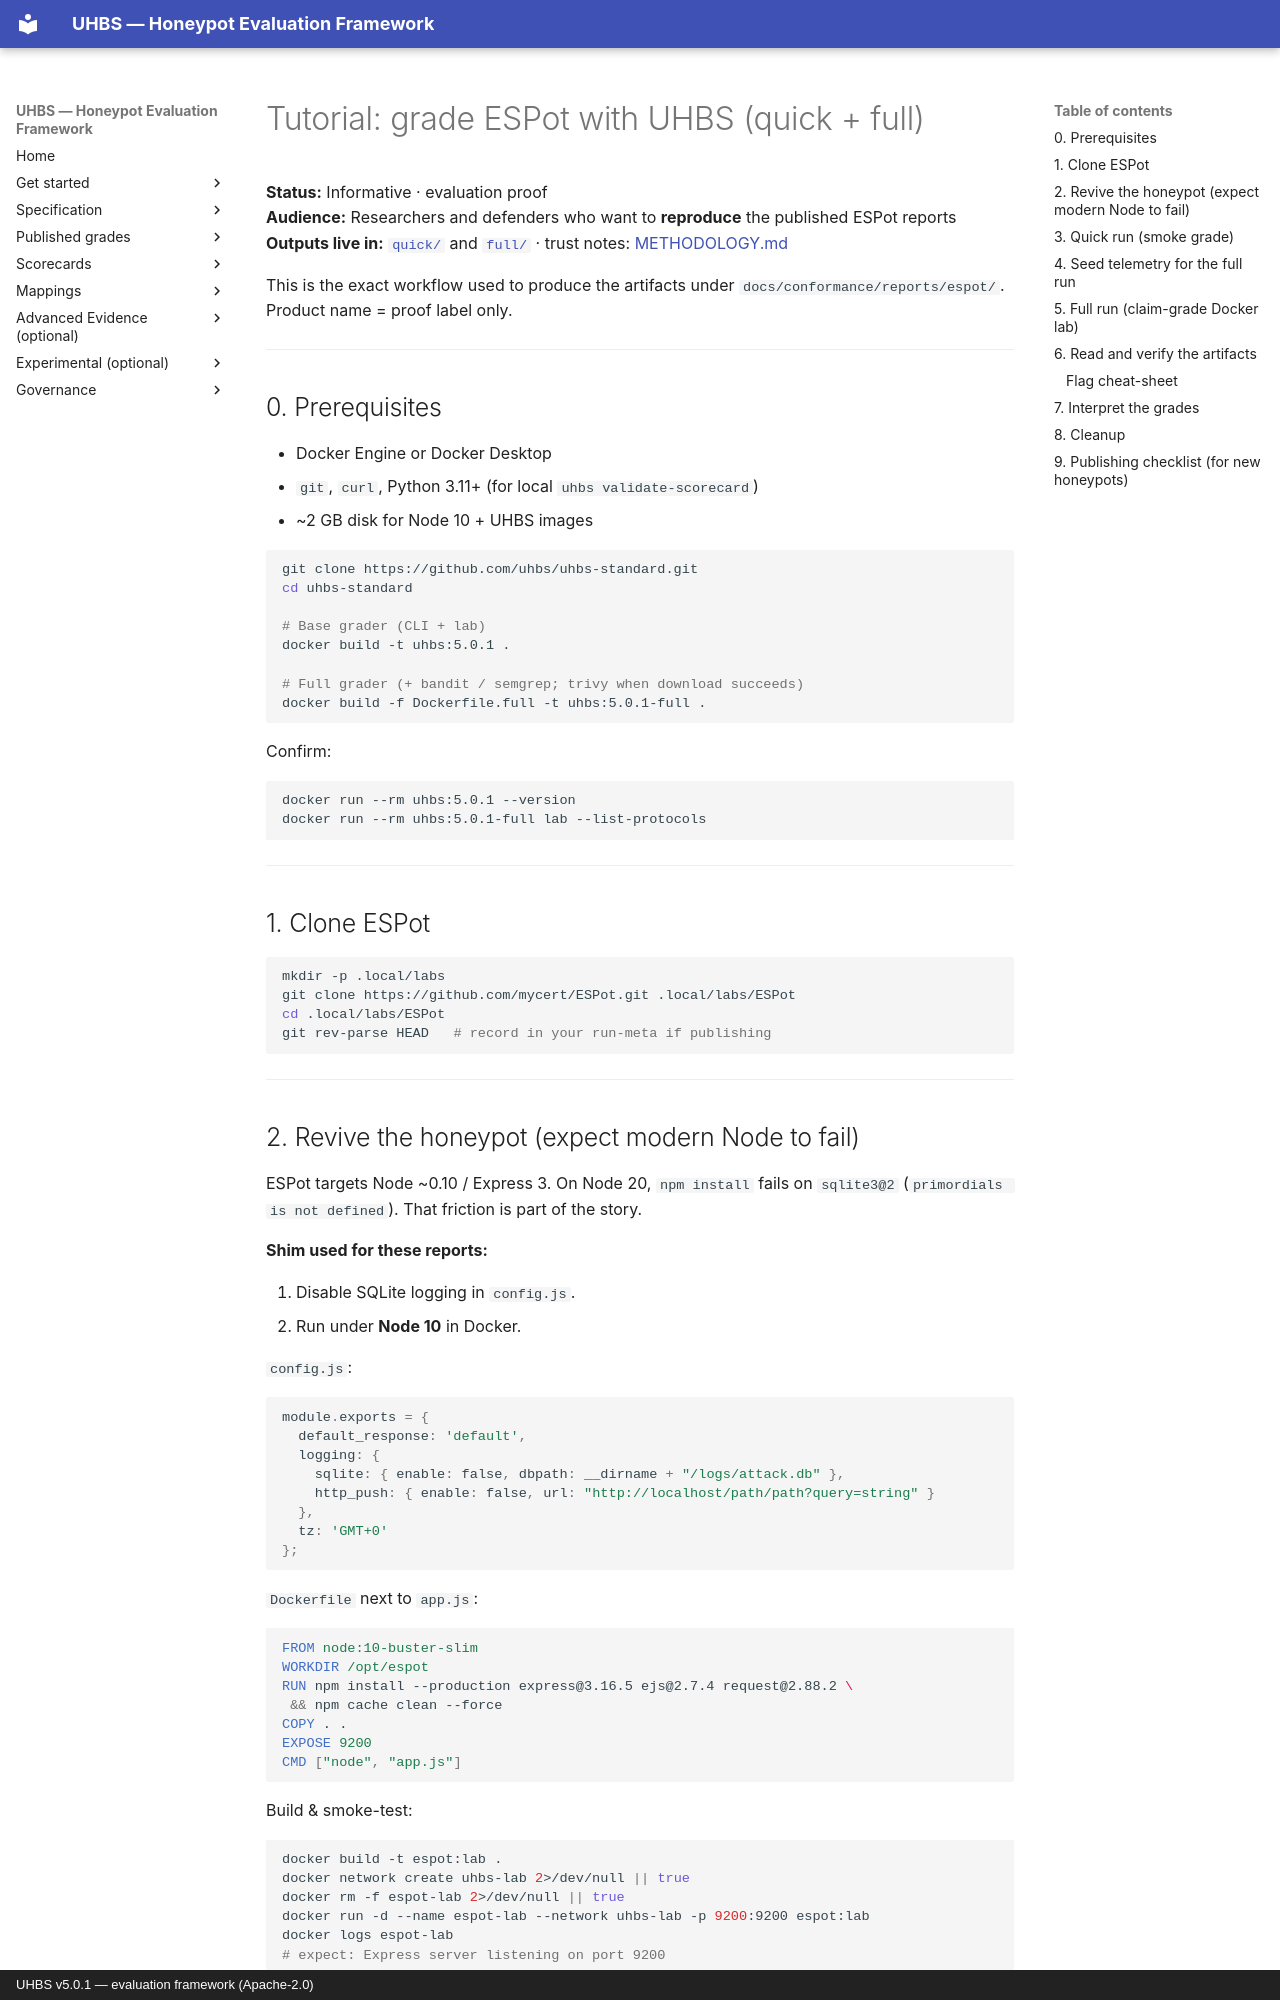

repository: uhbs/uhbs-standard · page: conformance/archive/v5.0.0/espot/TUTORIAL/index.html · generator: mkdocs · copyright: UHBS v5.0.1 — evaluation framework (Apache-2.0)

# Tutorial: grade ESPot with UHBS (quick + full)

**Status:** Informative · evaluation proof  
**Audience:** Researchers and defenders who want to **reproduce** the published ESPot reports  
**Outputs live in:** [`quick/`](quick/README.md) and [`full/`](full/README.md) · trust notes: [METHODOLOGY.md](METHODOLOGY.md)

This is the exact workflow used to produce the artifacts under
`docs/conformance/reports/espot/`. Product name = proof label only.

---

## 0. Prerequisites

- Docker Engine or Docker Desktop  
- `git`, `curl`, Python 3.11+ (for local `uhbs validate-scorecard`)  
- ~2 GB disk for Node 10 + UHBS images  

```bash
git clone https://github.com/uhbs/uhbs-standard.git
cd uhbs-standard

# Base grader (CLI + lab)
docker build -t uhbs:5.0.1 .

# Full grader (+ bandit / semgrep; trivy when download succeeds)
docker build -f Dockerfile.full -t uhbs:5.0.1-full .
```

Confirm:

```bash
docker run --rm uhbs:5.0.1 --version
docker run --rm uhbs:5.0.1-full lab --list-protocols
```

---

## 1. Clone ESPot

```bash
mkdir -p .local/labs
git clone https://github.com/mycert/ESPot.git .local/labs/ESPot
cd .local/labs/ESPot
git rev-parse HEAD   # record in your run-meta if publishing
```

---

## 2. Revive the honeypot (expect modern Node to fail)

ESPot targets Node ~0.10 / Express 3. On Node 20, `npm install` fails on
`sqlite3@2` (`primordials is not defined`). That friction is part of the story.

**Shim used for these reports:**

1. Disable SQLite logging in `config.js`.  
2. Run under **Node 10** in Docker.

`config.js`:

```js
module.exports = {
  default_response: 'default',
  logging: {
    sqlite: { enable: false, dbpath: __dirname + "/logs/attack.db" },
    http_push: { enable: false, url: "http://localhost/path/path?query=string" }
  },
  tz: 'GMT+0'
};
```

`Dockerfile` next to `app.js`:

```dockerfile
FROM node:10-buster-slim
WORKDIR /opt/espot
RUN npm install --production express@3.16.5 ejs@2.7.4 request@2.88.2 \
 && npm cache clean --force
COPY . .
EXPOSE 9200
CMD ["node", "app.js"]
```

Build & smoke-test:

```bash
docker build -t espot:lab .
docker network create uhbs-lab 2>/dev/null || true
docker rm -f espot-lab 2>/dev/null || true
docker run -d --name espot-lab --network uhbs-lab -p 9200:9200 espot:lab
docker logs espot-lab
# expect: Express server listening on port 9200

curl -sS http://127.0.0.1:9200/
# expect JSON with "tagline": "You Know, for Search"
```

Return to the UHBS repo root for the next steps:

```bash
cd /path/to/uhbs-standard
```

---
